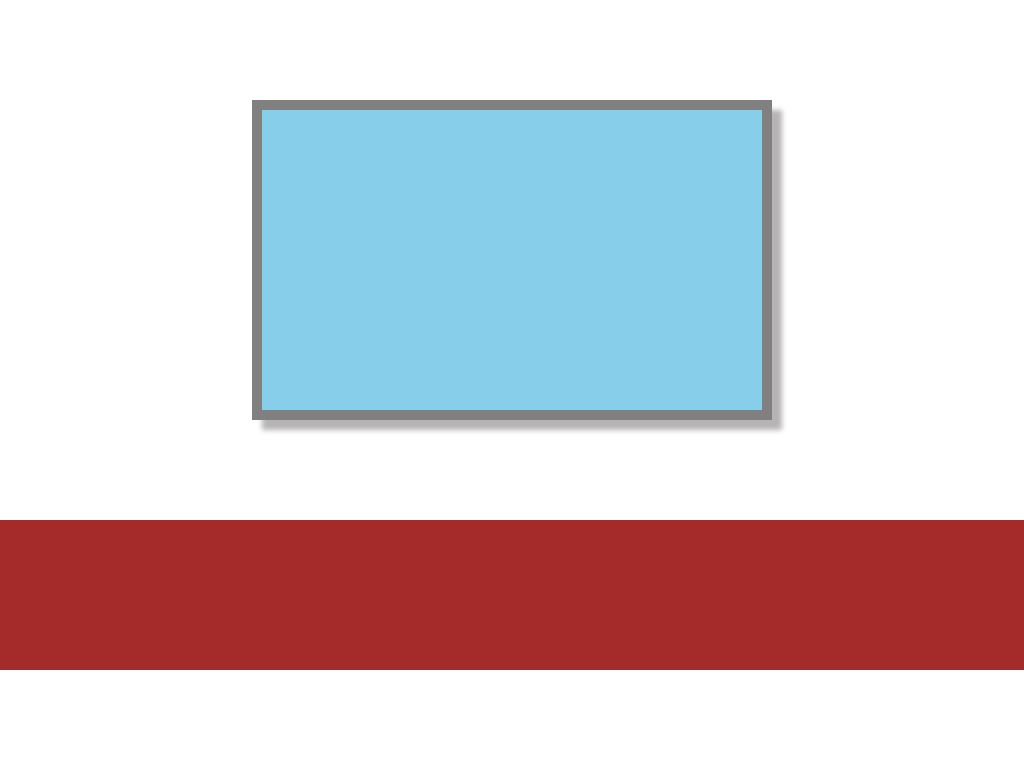

Recreate this image using only HTML and CSS.

<!-- file: index.html -->
<!DOCTYPE html>
<html lang="en">
<head>
    <meta charset="UTF-8">
    <meta name="viewport" content="width=device-width, initial-scale=1.0">
    <title>Laptop on Desk</title>
    <link href="style.css" rel="stylesheet">
</head>
<body>
    <div class="frame">
        <div class="window"></div>
        <div class="desk"></div>
    </div>
</body>
</html>

/* file: style.css */
* {
    padding: 0;
    margin: 0;
}

/*
body {
    background-color: aquamarine;
}
*/

.frame {
    position: relative;
    margin: 0 auto;
}

.window {
    height: 300px;
    width: 500px;
    margin: 100px auto;
    background-color: skyblue;
    border: 10px solid grey;
    box-shadow: 10px 10px 5px rgb(182, 180, 180);
}

.desk {
    height: 150px;
    width: auto;
    background-color: brown;
}